Run: headless pygame with SDL's dummy video driver; simulated clock (each Clock.tick advances the game by its frame time, no real sleeping); random seed 0; keys injected as events and as key.get_pressed() state; mouse plan: one left click at the window centre at the start of phase 2, then a move to the lower-right quarter at the start of phase 3.
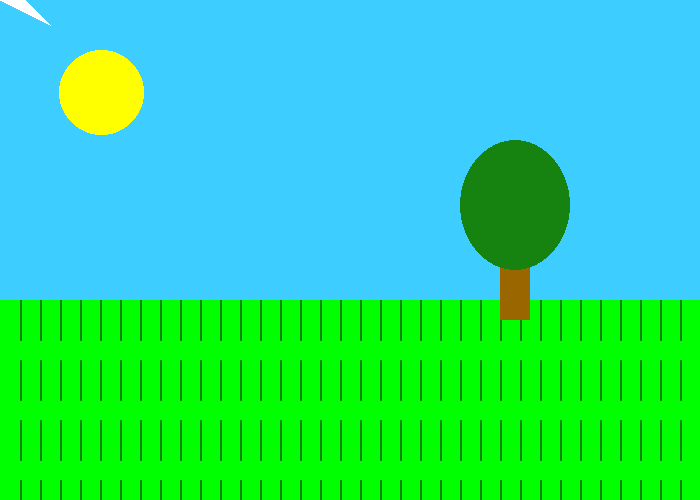
Frame 1 of 4 · flips 1–60 · no input
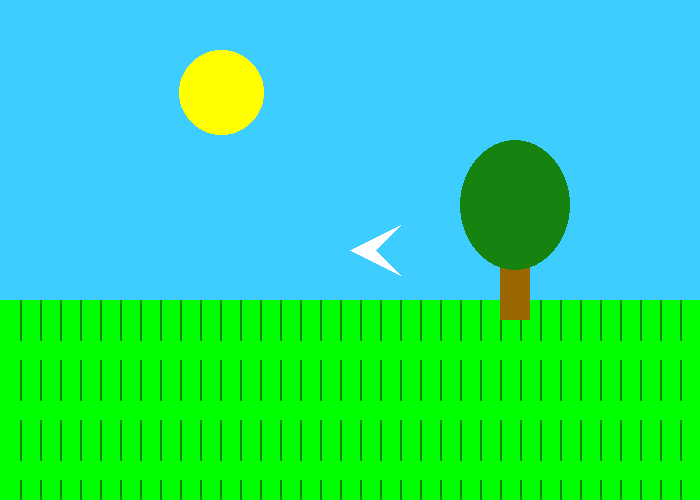
Frame 2 of 4 · flips 61–180 · clicked the window centre · tapped SPACE, RETURN · held RIGHT (→), D
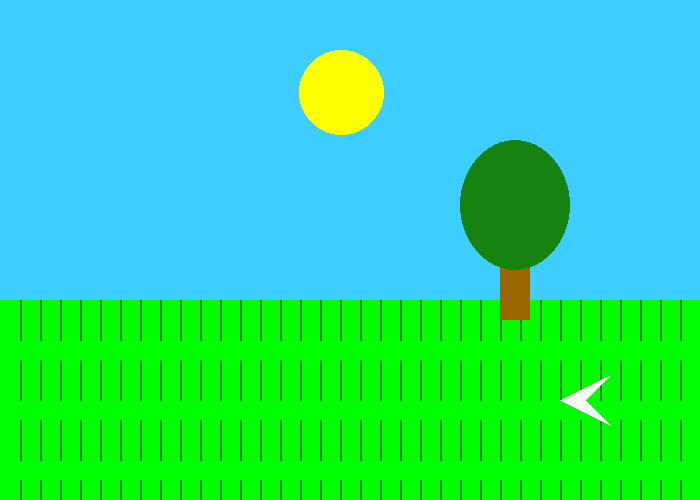
Frame 3 of 4 · flips 181–300 · moved the mouse to the lower-right quarter · held DOWN (↓), S
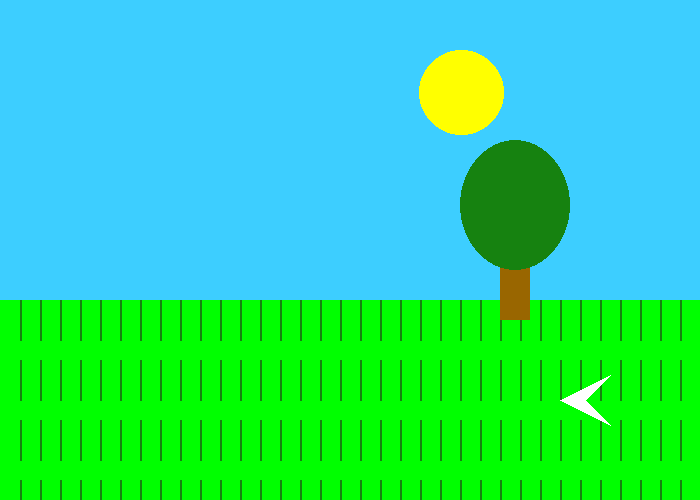
Frame 4 of 4 · flips 301–420 · held LEFT (←), A, UP (↑), W

The pygame program that drew these frames:

#Roan Mason
#June 4, 2021
#Drawing and Animation Test - Programming Question


import pygame


pygame.init()
size = (700,500)
screen = pygame.display.set_mode(size)
pygame.display.set_caption("Unit 7 Test - Roan Mason")

SKYBLUE = (61,206,255)
GREEN = (0,255,0)
DARK_GREEN = (22,130,16)
BROWN = (153,102,0)
YELLOW = (255,255,0)
WHITE = (255,255,255)


clock = pygame.time.Clock()

sun_x = 0

done = False
while not done:
    for event in pygame.event.get():
        if event.type == pygame.QUIT:
            done = True
    
    
    screen.fill(SKYBLUE)
    pygame.draw.rect(screen, GREEN, [0,300,700,200])
    pygame.draw.ellipse(screen, YELLOW, [sun_x,50,85,85])
    sun_x += 1
    
    if sun_x >= 700:
        sun_x = -100
    
    
    for x in range(20,700,20):
        for y in range(300,500,60):
            pygame.draw.line(screen, DARK_GREEN, [x,y], [x,y+40],2)
    
    pygame.draw.rect(screen, BROWN, [500,220,30,100])
    pygame.draw.ellipse(screen, DARK_GREEN, [460,140,110,130])
    
    pos = pygame.mouse.get_pos()
    x = pos[0]
    y = pos[1]
    
    pygame.draw.polygon(screen, WHITE, [[x,y], [x+50,y-25], [x+25,y], [x+50,y+25]])
    
    
    
    pygame.display.flip()
    clock.tick(60)
pygame.quit()
